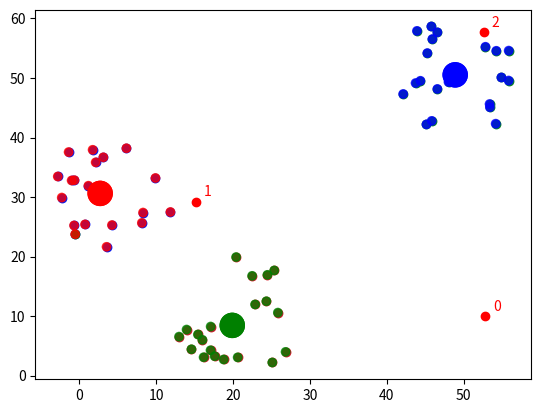

The script that saved this image:
import math
import numpy as np
import pandas as pd
import matplotlib.pyplot as plt


np.random.seed(123)

def circulo(num_datos = 100,R = 1, minimo = 0,maximo= 1, center_x = 0 , center_y = 0):
    """ Generación de datos de prueba en 3 zonas claramente diferenciadas """

    pi = math.pi
    r = R * np.sqrt(np.random.uniform(minimo, maximo, size = num_datos)) 
    theta = np.random.uniform(minimo, maximo, size= num_datos) * 2 * pi

    x = center_x + np.cos(theta) * r
    y = center_y + np.sin(theta) * r

    x = np.round(x,3)
    y = np.round(y,3)

    df = np.column_stack([x,y])
    df = pd.DataFrame(df)
    df.columns = ['x','y']
    return(df)

def initialize_centroids(k,data):
    
    n_dims = data.shape[1]
    centroid_min = data.min().min()
    centroid_max = data.max().max()
    centroids = []

    for centroid in range(k):
        centroid = np.random.uniform(centroid_min,centroid_max, n_dims)
        centroids.append(centroid)

    centroids = pd.DataFrame(centroids, columns= data.columns)
    return centroids

def calculate_error(a,b):
    """ Calcula la suma de los errores al cuadrado """

    error = np.square(np.sum((a-b)**2))
    return error

def assign_centroid(data, centroids):
    '''
    Receives a dataframe of data and centroids and returns a list assigning each observation a centroid.
    data: a dataframe with all data that will be used.
    centroids: a dataframe with the centroids. For assignment the index will be used.
    '''

    n_observations = data.shape[0]
    centroid_assign = []
    centroid_errors = []
    k = centroids.shape[0]



    for observation in range(n_observations):

        # Calculate the errror
        errors = np.array([])
        for centroid in range(k):
            error = calculate_error(centroids.iloc[centroid, :2], data.iloc[observation,:2])
            errors = np.append(errors, error)

        # Calculate closest centroid & error 
        closest_centroid =  np.where(errors == np.amin(errors))[0].tolist()[0]
        centroid_error = np.amin(errors)

        # Assign values to lists
        centroid_assign.append(closest_centroid)
        centroid_errors.append(centroid_error)

    return (centroid_assign,centroid_errors)

def knn(data, k):
    '''
    Given a dataset and number of clusters, it clusterizes the data. 
    data: a DataFrame with all information necessary
    k: number of clusters to create
    '''

    # Initialize centroids and error
    centroids = initialize_centroids(k, data)
    error = []
    compr = True
    i = 0

    while(compr):
        # Obtain centroids and error
        data['centroid'], iter_error = assign_centroid(data,centroids)
        error.append(sum(iter_error))
        # Recalculate centroids
        centroids = data.groupby('centroid').agg('mean').reset_index(drop = True)

        # Check if the error has decreased
        if(len(error)<2):
            compr = True
        else:
            if(round(error[i],3) !=  round(error[i-1],3)):
                compr = True
            else:
                compr = False
        i = i + 1 

    data['centroid'], iter_error = assign_centroid(data,centroids)
    centroids = data.groupby('centroid').agg('mean').reset_index(drop = True)
    return (data['centroid'], iter_error, centroids)



# Create data
datos_1 = circulo(num_datos = 20,R = 10, center_x = 5, center_y = 30)
datos_2 = circulo(num_datos = 20,R = 10, center_x = 20, center_y = 10)
datos_3 = circulo(num_datos = 20,R = 10, center_x = 50, center_y = 50)

data = pd.concat([datos_1, datos_2, datos_3], ignore_index=True)
data.head()



plt.scatter(datos_1['x'], datos_1['y'], c = 'b')
plt.scatter(datos_2['x'], datos_2['y'], c = 'r')
plt.scatter(datos_3['x'], datos_3['y'], c = 'g')

centroids = initialize_centroids(3,data)
print(centroids)


errors = np.array([])
for centroid in range(centroids.shape[0]):
    error = calculate_error(centroids.iloc[centroid, :2], data.iloc[0,:2])
    errors = np.append(errors, error)

print(errors)


plt.scatter(data.iloc[1:,0], data.iloc[1:,1],  marker = 'o', alpha = 0.2)
plt.scatter(centroids.iloc[:,0], centroids.iloc[:,1],  marker = 'o', c = 'r')
plt.scatter(data.iloc[0,0], data.iloc[0,1],  marker = 'o', c = 'g')
for i in range(centroids.shape[0]):
    plt.text(centroids.iloc[i,0]+1, centroids.iloc[i,1]+1, s = centroids.index[i], c = 'r')

print(np.where(errors == np.amin(errors))[0].tolist()[0])


data['centroid'], data['error'] = assign_centroid(data.iloc[:,:2] ,centroids)
data[['centroid', 'error']].head()

data['centroid'], _, centroids =  knn(data.drop(['centroid','error'], axis = 1),3)
print(data['centroid'].head())  

colors = {0:'red', 1:'blue', 2:'green'}

plt.scatter(data.iloc[:,0], data.iloc[:,1],  marker = 'o', c = data['centroid'].apply(lambda x: colors[x]), alpha = 0.5)
plt.scatter(centroids.iloc[:,0], centroids.iloc[:,1],  marker = 'o', s=300, 
           c = centroids.index.map(lambda x: colors[x]))

plt.scatter(data.iloc[:,0], data.iloc[:,1],  marker = 'o', c = data['centroid'].apply(lambda x: colors[x]), alpha = 0.5)
plt.scatter(centroids.iloc[:,0], centroids.iloc[:,1],  marker = 'o', s=300, c = centroids.index.map(lambda x: colors[x]))

plt.show()
